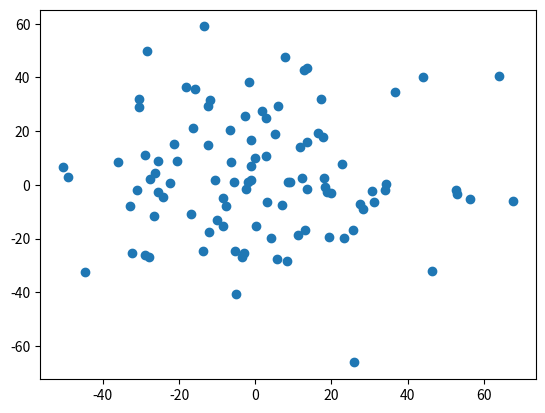

Write Python code to recreate this figure.
import numpy as np
import matplotlib.pyplot as plt

num_of_samples = 100 # the number of samples
multiplier_x = 23.0 # the factor with that the x axis is multiplied
multiplier_y = 23.0 # the factor with that the x axis is multiplied
print_text = 'Some text to pring' # A text to print

plt.scatter(multiplier_x*np.random.randn(num_of_samples),multiplier_y*np.random.randn(num_of_samples))

print_text

print(print_text)



